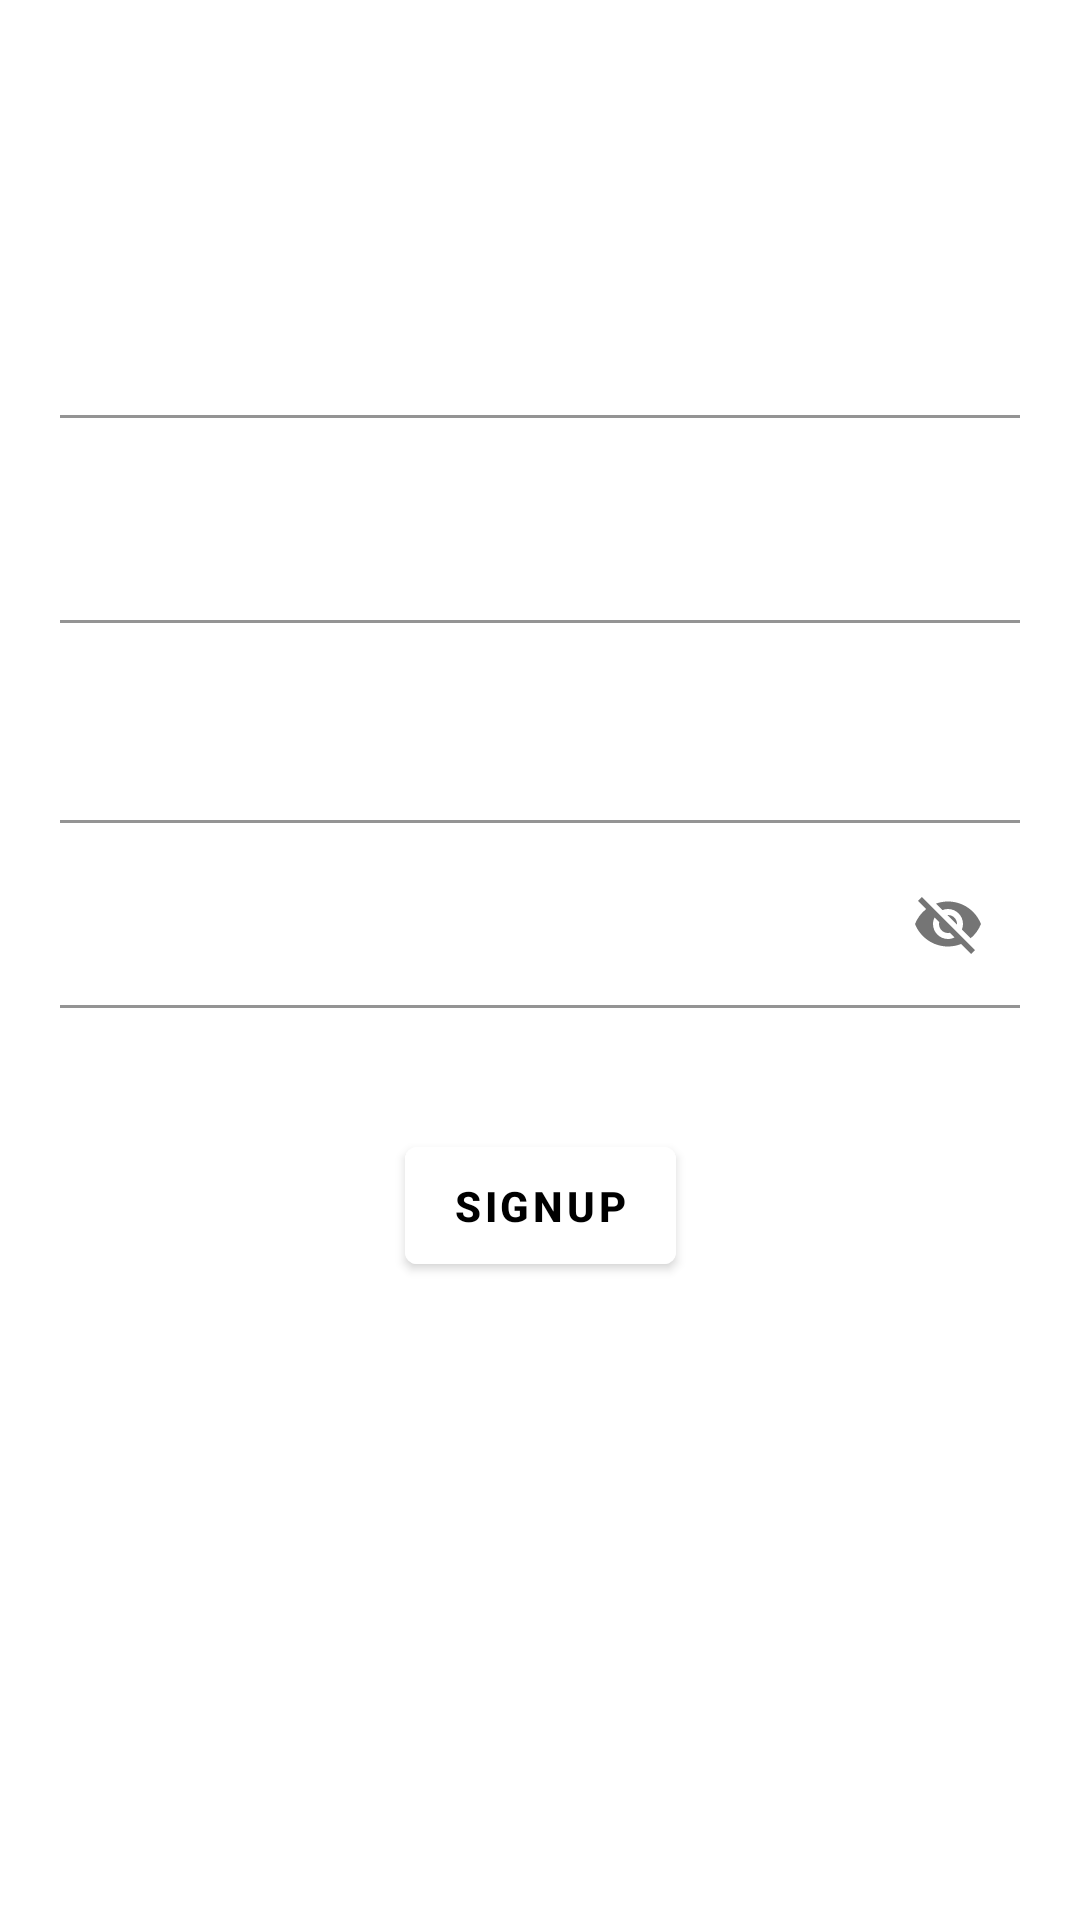

Layout XML and referenced resources for this Android screen:
<!-- AndroidManifest.xml: application theme Theme.Android_HomeWork -->
<!-- res/layout/fragment_registration.xml -->
<?xml version="1.0" encoding="utf-8"?>
<androidx.constraintlayout.widget.ConstraintLayout xmlns:android="http://schemas.android.com/apk/res/android"
    xmlns:tools="http://schemas.android.com/tools"
    android:layout_width="match_parent"
    android:layout_height="match_parent"
    xmlns:app="http://schemas.android.com/apk/res-auto"
    tools:context=".presentation.view.auth.RegistrationFragment"
    android:background="@drawable/double_color">

    <androidx.appcompat.widget.AppCompatTextView
        android:id="@+id/appCompatTextView2"
        android:layout_width="wrap_content"
        android:layout_height="wrap_content"
        android:gravity="center_horizontal"
        android:text="@string/registration_text_view"
        android:textColor="@color/white"
        android:textSize="24sp"
        android:textStyle="bold"
        app:layout_constraintBottom_toBottomOf="parent"
        app:layout_constraintEnd_toEndOf="parent"
        app:layout_constraintStart_toStartOf="parent"
        app:layout_constraintTop_toTopOf="parent"
        app:layout_constraintVertical_bias="0.045">

    </androidx.appcompat.widget.AppCompatTextView>


    <com.google.android.material.button.MaterialButton
        android:id="@+id/btn_SignUp"
        android:layout_width="wrap_content"
        android:layout_height="wrap_content"
        android:backgroundTint="@color/white"
        android:gravity="center_horizontal"
        android:paddingVertical="10dp"
        android:text="@string/signup"
        android:textColor="@color/black"
        android:textStyle="bold"
        app:layout_constraintBottom_toBottomOf="parent"
        app:layout_constraintEnd_toEndOf="parent"
        app:layout_constraintStart_toStartOf="parent"
        app:layout_constraintTop_toTopOf="parent"
        app:layout_constraintVertical_bias="0.639" />


    <com.google.android.material.textfield.TextInputLayout
        android:id="@+id/textInputLayout4"
        android:layout_width="match_parent"
        android:layout_height="wrap_content"
        android:textColorHint="@color/white"
        app:layout_constraintBottom_toBottomOf="parent"
        app:layout_constraintEnd_toEndOf="parent"
        app:layout_constraintHorizontal_bias="0.0"
        app:layout_constraintStart_toStartOf="parent"
        app:layout_constraintTop_toTopOf="parent"
        app:layout_constraintVertical_bias="0.48"
        app:passwordToggleEnabled="true">

        <com.google.android.material.textfield.TextInputEditText
            android:id="@+id/et_text4"
            android:layout_width="match_parent"
            android:layout_height="wrap_content"
            android:layout_marginStart="20dp"
            android:layout_marginEnd="20dp"
            android:backgroundTint="@color/black"
            android:background="@android:color/transparent"
            android:hint="@string/password_registration"
            android:paddingStart="10dp"
            tools:ignore="RtlSymmetry" />

    </com.google.android.material.textfield.TextInputLayout>

    <com.google.android.material.textfield.TextInputLayout
        android:id="@+id/textInputLayout3"
        android:layout_width="match_parent"
        android:layout_height="wrap_content"
        android:textColorHint="@color/white"
        app:layout_constraintBottom_toBottomOf="parent"
        app:layout_constraintEnd_toEndOf="parent"
        app:layout_constraintHorizontal_bias="0.0"
        app:layout_constraintStart_toStartOf="parent"
        app:layout_constraintTop_toTopOf="parent"
        app:layout_constraintVertical_bias="0.26">

        <com.google.android.material.textfield.TextInputEditText
            android:id="@+id/et_text3"
            android:layout_width="match_parent"
            android:layout_height="wrap_content"
            android:layout_marginStart="20dp"
            android:layout_marginEnd="20dp"
            android:background="@android:color/transparent"
            android:hint="@string/e_mail"
            android:paddingStart="10dp"
            tools:ignore="RtlSymmetry" />

    </com.google.android.material.textfield.TextInputLayout>

    <com.google.android.material.textfield.TextInputLayout
        android:id="@+id/textInputLayout5"
        android:layout_width="match_parent"
        android:layout_height="wrap_content"
        android:textColorHint="@color/white"
        app:layout_constraintBottom_toBottomOf="parent"
        app:layout_constraintEnd_toEndOf="parent"
        app:layout_constraintHorizontal_bias="0.0"
        app:layout_constraintStart_toStartOf="parent"
        app:layout_constraintTop_toTopOf="parent"
        app:layout_constraintVertical_bias="0.143">

        <com.google.android.material.textfield.TextInputEditText
            android:id="@+id/et_text5"
            android:layout_width="match_parent"
            android:layout_height="wrap_content"
            android:layout_marginStart="20dp"
            android:layout_marginEnd="20dp"
            android:background="@android:color/transparent"
            android:hint="@string/first_name"
            android:paddingStart="10dp"
            tools:ignore="RtlSymmetry" />

    </com.google.android.material.textfield.TextInputLayout>

    <com.google.android.material.textfield.TextInputLayout
        android:id="@+id/textInputLayout6"
        android:layout_width="match_parent"
        android:layout_height="wrap_content"
        android:textColorHint="@color/white"
        app:layout_constraintBottom_toBottomOf="parent"
        app:layout_constraintEnd_toEndOf="parent"
        app:layout_constraintHorizontal_bias="1.0"
        app:layout_constraintStart_toStartOf="parent"
        app:layout_constraintTop_toTopOf="parent"
        app:layout_constraintVertical_bias="0.374">

        <com.google.android.material.textfield.TextInputEditText
            android:id="@+id/et_text6"
            android:layout_width="match_parent"
            android:layout_height="wrap_content"
            android:layout_marginStart="20dp"
            android:layout_marginEnd="20dp"
            android:background="@android:color/transparent"
            android:hint="@string/username"
            android:paddingStart="10dp"
            tools:ignore="RtlSymmetry" />

    </com.google.android.material.textfield.TextInputLayout>

</androidx.constraintlayout.widget.ConstraintLayout>
<!-- resources referenced by this layout -->
<resources>
  <string name="e_mail">e-mail</string>
  <string name="first_name">first name</string>
  <string name="password_registration">password</string>
  <string name="registration_text_view">Registration</string>
  <string name="signup">SignUp</string>
  <string name="username">username</string>
  <style name="Theme.Android_HomeWork" parent="Theme.MaterialComponents.DayNight.DarkActionBar">
          
          <item name="colorPrimary">@color/purple_500</item>
          <item name="colorPrimaryVariant">@color/purple_700</item>
          <item name="colorOnPrimary">@color/white</item>
          
          <item name="colorSecondary">@color/teal_200</item>
          <item name="colorSecondaryVariant">@color/teal_700</item>
          <item name="colorOnSecondary">@color/black</item>
          
          <item name="android:statusBarColor">?attr/colorPrimaryVariant</item>
          
      </style>
  <!-- not gathered from this repository: default colours our renderer supplied (Android Studio template values) -->
  <color name="purple_500">#FF6200EE</color>
  <color name="purple_700">#FF3700B3</color>
  <color name="teal_200">#FF03DAC5</color>
  <color name="teal_700">#FF018786</color>
  <color name="black">#FF000000</color>
  <color name="white">#FFFFFFFF</color>
</resources>
